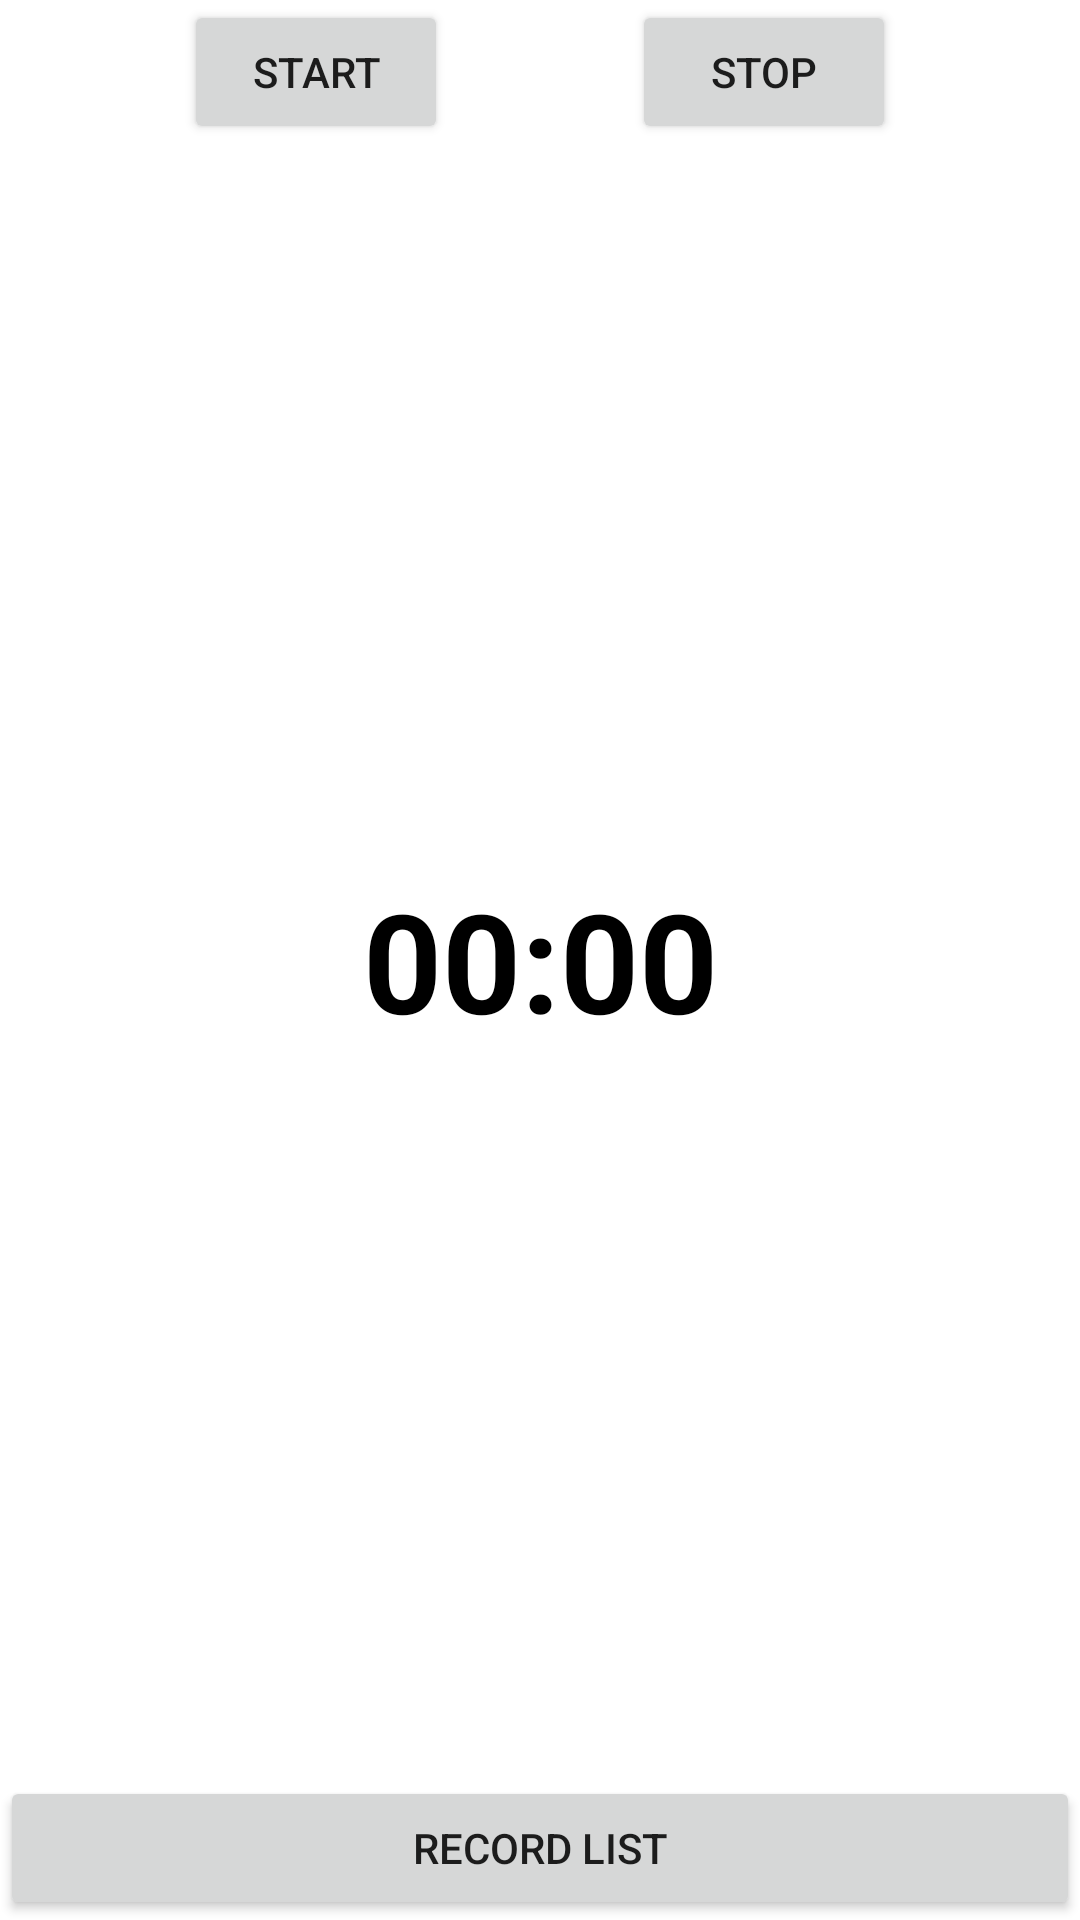

Android layout source for this screen:
<!-- AndroidManifest.xml: application theme Theme.SampleRecordingWithMediaStore2 -->
<!-- res/layout/activity_main.xml -->
<?xml version="1.0" encoding="utf-8"?>
<androidx.constraintlayout.widget.ConstraintLayout xmlns:android="http://schemas.android.com/apk/res/android"
    xmlns:app="http://schemas.android.com/apk/res-auto"
    xmlns:tools="http://schemas.android.com/tools"
    android:layout_width="match_parent"
    android:layout_height="match_parent"
    tools:context=".MainActivity">


    <Button
        android:id="@+id/startBtn"
        android:layout_width="wrap_content"
        android:layout_height="wrap_content"
        android:text="start"
        app:layout_constraintEnd_toStartOf="@+id/stopBtn"
        app:layout_constraintStart_toStartOf="parent"
        app:layout_constraintTop_toTopOf="parent" />

    <Button
        android:id="@+id/stopBtn"
        android:layout_width="wrap_content"
        android:layout_height="wrap_content"
        android:text="stop"
        app:layout_constraintEnd_toEndOf="parent"
        app:layout_constraintTop_toTopOf="parent"
        app:layout_constraintStart_toEndOf="@id/startBtn" />

    <TextView
        android:id="@+id/timeTextView"
        android:layout_width="wrap_content"
        android:layout_height="wrap_content"
        android:text="00:00"
        android:textStyle="bold"
        android:textColor="@color/black"
        android:textSize="46sp"
        app:layout_constraintTop_toTopOf="parent"
        app:layout_constraintBottom_toBottomOf="parent"
        app:layout_constraintStart_toStartOf="parent"
        app:layout_constraintEnd_toEndOf="parent"
        />

    <Button
        android:id="@+id/listButton"
        android:layout_width="0dp"
        android:layout_height="wrap_content"
        android:text="record list"
        app:layout_constraintStart_toStartOf="parent"
        app:layout_constraintEnd_toEndOf="parent"
        app:layout_constraintBottom_toBottomOf="parent"/>

</androidx.constraintlayout.widget.ConstraintLayout>
<!-- resources referenced by this layout -->
<resources>
  <style name="Theme.SampleRecordingWithMediaStore2" parent="Theme.MaterialComponents.DayNight.DarkActionBar">
          
          <item name="colorPrimary">@color/purple_500</item>
          <item name="colorPrimaryVariant">@color/purple_700</item>
          <item name="colorOnPrimary">@color/white</item>
          
          <item name="colorSecondary">@color/teal_200</item>
          <item name="colorSecondaryVariant">@color/teal_700</item>
          <item name="colorOnSecondary">@color/black</item>
          
          <item name="android:statusBarColor" tools:targetApi="l">?attr/colorPrimaryVariant</item>
          
      </style>
  <!-- not gathered from this repository: default colours our renderer supplied (Android Studio template values) -->
  <color name="purple_500">#FF6200EE</color>
  <color name="purple_700">#FF3700B3</color>
  <color name="teal_200">#FF03DAC5</color>
  <color name="teal_700">#FF018786</color>
  <color name="black">#FF000000</color>
  <color name="white">#FFFFFFFF</color>
</resources>
